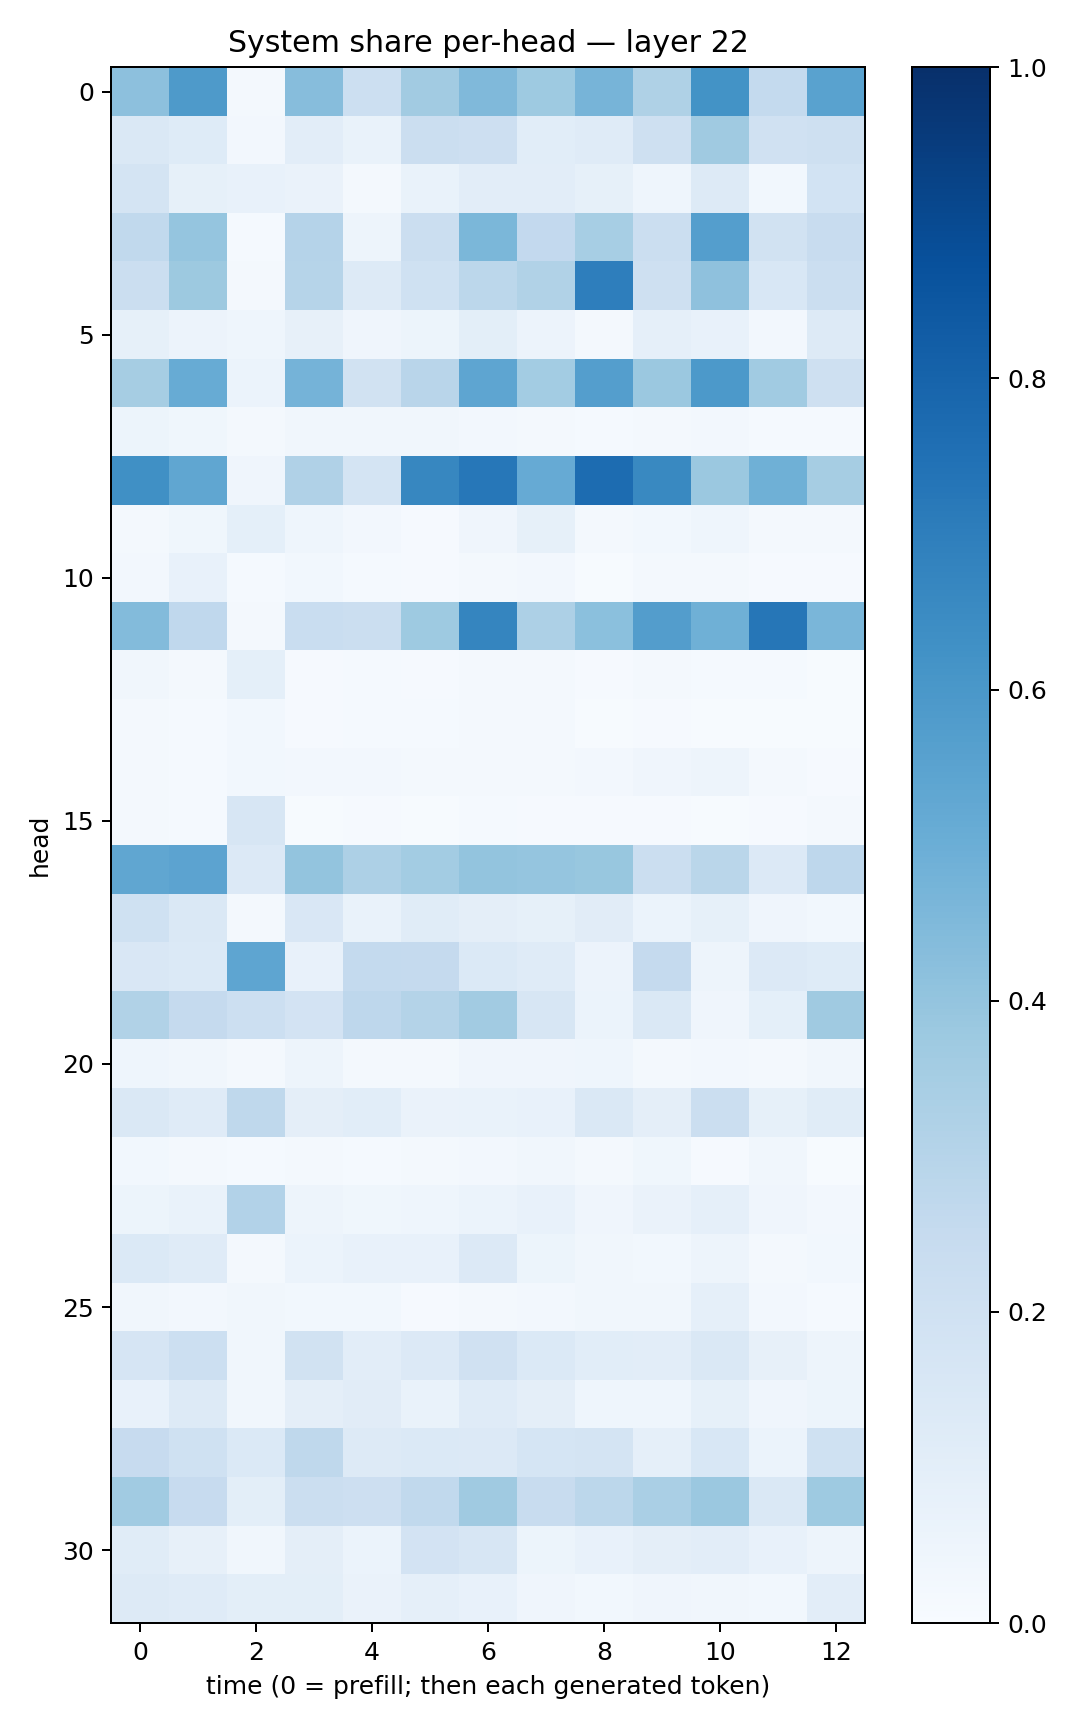

The table this chart was drawn from, first rows:
0.4142527, 0.5881441, 0.022601439, 0.43089283, 0.21758531, 0.36171317, 0.44725293, 0.3741167, 0.47122812, 0.32208472, 0.6196821, 0.2561266, 0.5516572
0.1424, 0.1238, 0.02711, 0.103, 0.06912, 0.2244, 0.2127, 0.1063, 0.1186, 0.2061, 0.3691, 0.1987, 0.2051
0.1741, 0.0828, 0.07418, 0.0627, 0.02107, 0.06717, 0.1041, 0.1035, 0.08518, 0.04687, 0.1304, 0.02823, 0.186
0.2631, 0.3947, 0.01209, 0.3012, 0.0479, 0.2228, 0.4585, 0.2592, 0.3475, 0.2263, 0.5682, 0.1904, 0.2393
0.2227, 0.3779, 0.02193, 0.3007, 0.1257, 0.1997, 0.2803, 0.3135, 0.697, 0.2105, 0.4118, 0.1549, 0.2202
0.08367, 0.05533, 0.04486, 0.0814, 0.03924, 0.05372, 0.09974, 0.0554, 0.01857, 0.086, 0.0709, 0.02513, 0.1255
0.3497, 0.5084, 0.05905, 0.4729, 0.1923, 0.2919, 0.5388, 0.3561, 0.5688, 0.3807, 0.591, 0.3634, 0.2098
0.05241, 0.03532, 0.02297, 0.0335, 0.03146, 0.03188, 0.02476, 0.01812, 0.01278, 0.02119, 0.02513, 0.01271, 0.01371
0.629, 0.5342, 0.04093, 0.3193, 0.1722, 0.6657, 0.7254, 0.5119, 0.7691, 0.659, 0.3791, 0.4904, 0.35
0.01986, 0.03705, 0.09218, 0.043, 0.02599, 0.01066, 0.04209, 0.08216, 0.02181, 0.02982, 0.04308, 0.02038, 0.01968
0.02606, 0.07163, 0.01555, 0.03088, 0.0129, 0.01059, 0.01687, 0.02601, 0.006701, 0.01594, 0.01971, 0.01125, 0.01006
0.4395, 0.2669, 0.01786, 0.2323, 0.2195, 0.3713, 0.671, 0.3274, 0.4181, 0.5717, 0.4898, 0.727, 0.4627
0.03487, 0.02172, 0.09148, 0.01099, 0.01492, 0.008786, 0.01802, 0.01992, 0.009629, 0.01705, 0.01371, 0.01241, 0.007262
0.01792, 0.0156, 0.02902, 0.009987, 0.01504, 0.01261, 0.01821, 0.02013, 0.007131, 0.01061, 0.00608, 0.005624, 0.006835
0.01773, 0.01449, 0.02966, 0.025, 0.02569, 0.0164, 0.01956, 0.02036, 0.02555, 0.0414, 0.04985, 0.01673, 0.01006
0.02129, 0.01214, 0.16, 0.005472, 0.009877, 0.006158, 0.01558, 0.0112, 0.007814, 0.01063, 0.004343, 0.01029, 0.0169
0.535, 0.546, 0.1343, 0.401, 0.3254, 0.3558, 0.4004, 0.3949, 0.3879, 0.2201, 0.2859, 0.1355, 0.2742
0.1996, 0.1472, 0.02005, 0.1511, 0.0684, 0.1158, 0.09421, 0.08222, 0.1098, 0.05922, 0.0852, 0.04006, 0.02814
0.1519, 0.1377, 0.5354, 0.07477, 0.2562, 0.2519, 0.1381, 0.1209, 0.05683, 0.2526, 0.04874, 0.136, 0.1245
0.3134, 0.2522, 0.2165, 0.1826, 0.2746, 0.3048, 0.3597, 0.1633, 0.06131, 0.1437, 0.04058, 0.09176, 0.3695
0.04667, 0.03213, 0.02248, 0.04808, 0.02082, 0.02186, 0.03921, 0.04166, 0.04596, 0.02277, 0.02507, 0.02061, 0.03249
0.1461, 0.1196, 0.2699, 0.0973, 0.109, 0.06474, 0.06861, 0.07529, 0.1416, 0.09645, 0.2249, 0.08443, 0.1133
0.02935, 0.02283, 0.01521, 0.0207, 0.01373, 0.0191, 0.02397, 0.03179, 0.0167, 0.03638, 0.01146, 0.03187, 0.006947
0.05375, 0.06655, 0.3097, 0.04928, 0.03751, 0.04301, 0.0615, 0.0745, 0.03991, 0.06394, 0.08727, 0.03938, 0.02648
0.137, 0.1178, 0.01971, 0.06065, 0.07238, 0.07735, 0.1356, 0.0514, 0.0336, 0.02742, 0.04967, 0.01665, 0.02752
0.03391, 0.02695, 0.03158, 0.02922, 0.02847, 0.01061, 0.02201, 0.02443, 0.0325, 0.03182, 0.087, 0.0263, 0.01179
0.1642, 0.2161, 0.03292, 0.1946, 0.1048, 0.1346, 0.1964, 0.1387, 0.1058, 0.1044, 0.1482, 0.08137, 0.04863
0.07461, 0.1261, 0.03513, 0.09432, 0.1124, 0.06792, 0.1203, 0.09449, 0.04516, 0.04549, 0.08522, 0.03933, 0.05446
0.2451, 0.2026, 0.139, 0.2697, 0.1324, 0.1369, 0.1359, 0.1688, 0.1747, 0.08874, 0.1543, 0.05902, 0.2008
0.366, 0.2436, 0.098, 0.2231, 0.2118, 0.2638, 0.3701, 0.2402, 0.2791, 0.3374, 0.3791, 0.1463, 0.3712
0.1152, 0.0807, 0.03314, 0.09681, 0.06155, 0.1806, 0.1611, 0.05197, 0.07744, 0.09647, 0.1046, 0.07498, 0.05046
0.1314, 0.1175, 0.101, 0.09816, 0.06612, 0.0877, 0.07197, 0.04145, 0.02853, 0.04282, 0.03342, 0.0287, 0.1028
